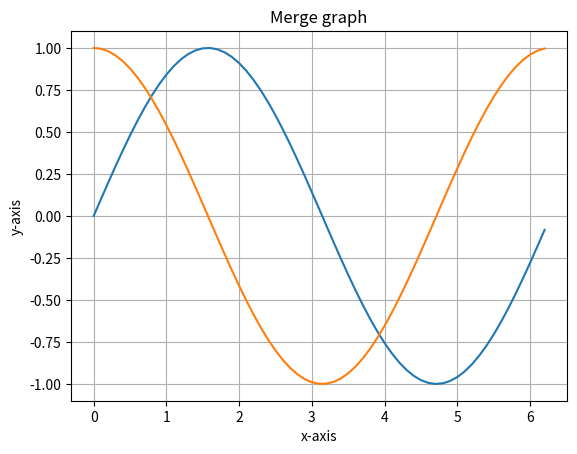

Recreate this plot in Python.
#merging two plot in a graph
import matplotlib.pyplot as plt
import numpy as np
x=np.arange(0,2*np.pi,0.1)
y1=np.sin(x)
y2=np.cos(x)
plt.plot(x,y1,label='Sin')
plt.plot(x,y2,label='Cos')
plt.xlabel("x-axis")
plt.ylabel("y-axis")
plt.grid()
plt.title("Merge graph")
plt.show()